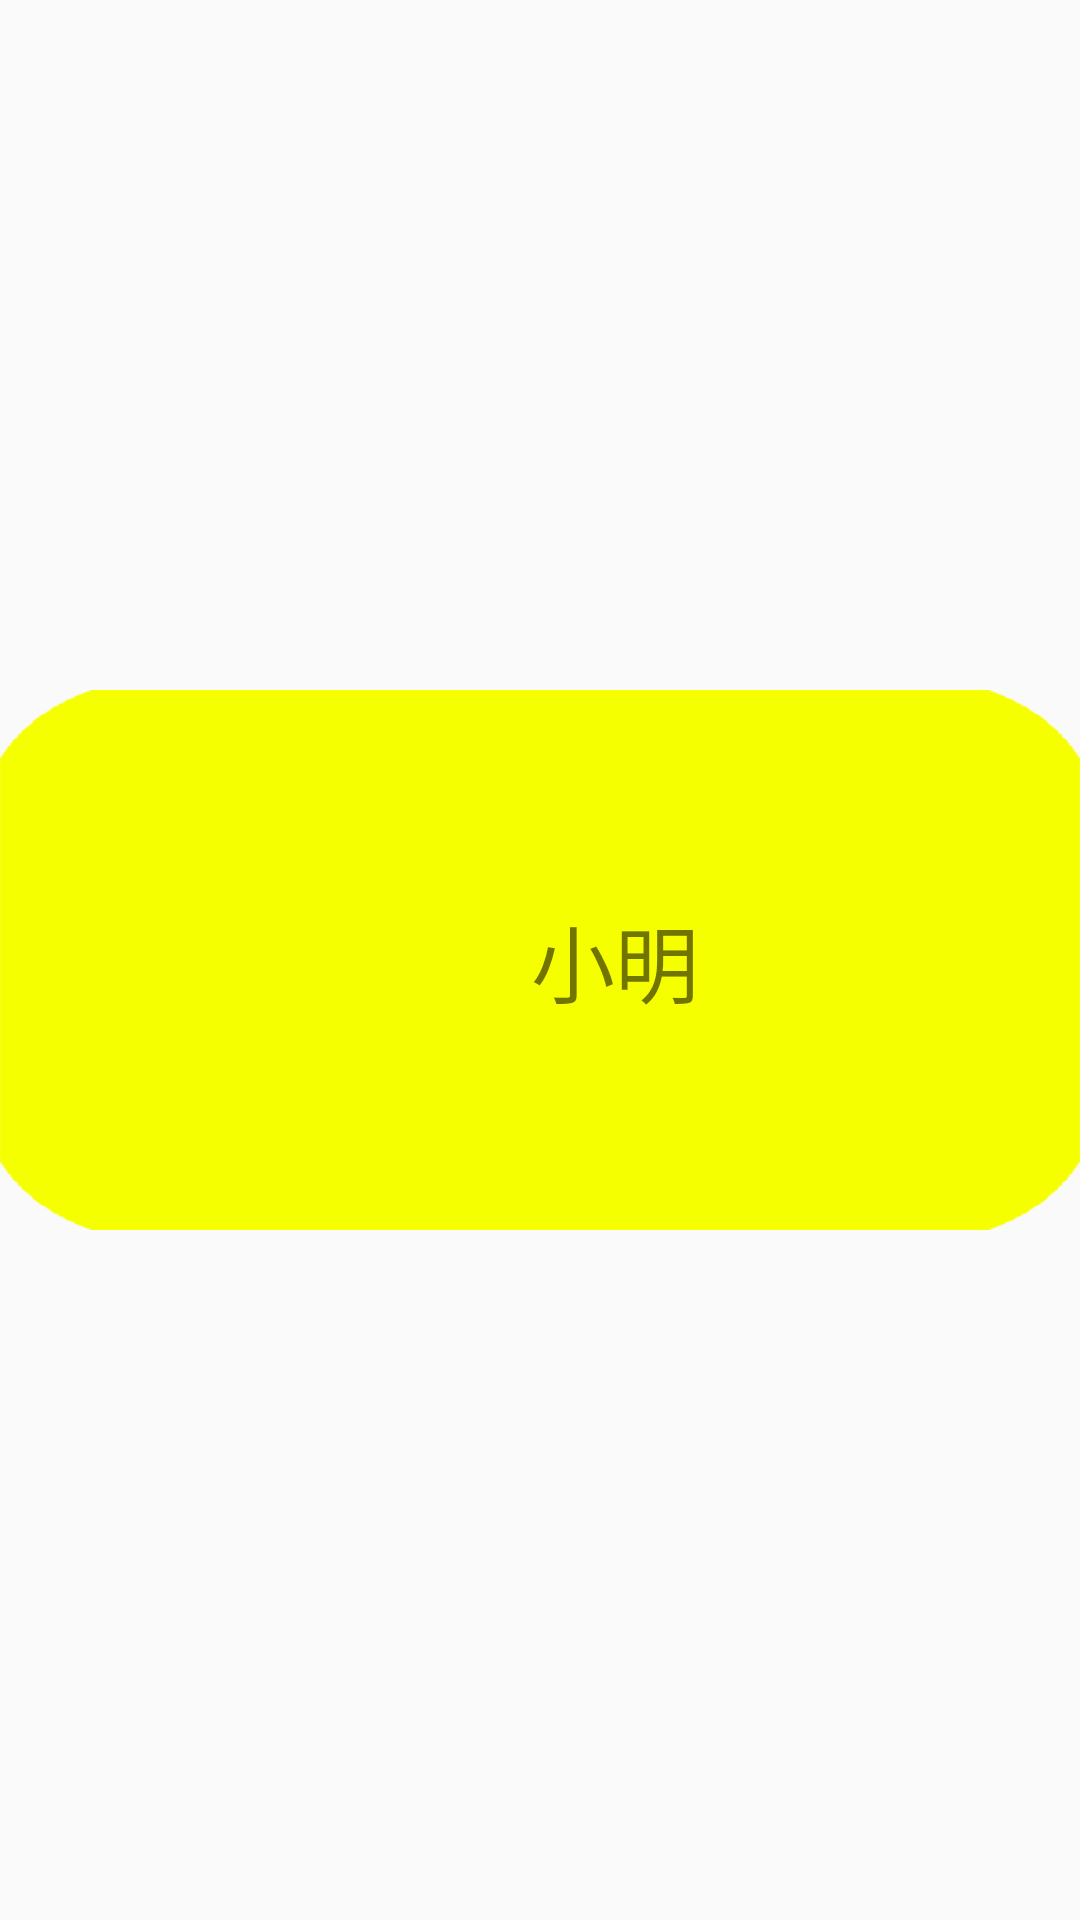

Layout XML and referenced resources for this Android screen:
<!-- AndroidManifest.xml: application theme AppTheme -->
<!-- res/layout/activity_information_service.xml -->
<?xml version="1.0" encoding="utf-8"?>
<android.support.constraint.ConstraintLayout
        xmlns:android="http://schemas.android.com/apk/res/android"
        xmlns:tools="http://schemas.android.com/tools"
        xmlns:app="http://schemas.android.com/apk/res-auto"
        android:id="@+id/InformationMe"
        android:layout_width="300dp"
        android:layout_height="150dp"
        tools:context="cn.EasertnDay.HuaZai.InformationService">

    <ImageView
            android:src="@drawable/information_box"
            android:layout_width="match_parent"
            android:layout_height="match_parent" android:id="@+id/InformationBack"
            app:layout_constraintTop_toTopOf="parent"
            app:layout_constraintBottom_toBottomOf="parent" app:layout_constraintStart_toStartOf="parent"
            app:layout_constraintEnd_toEndOf="parent"></ImageView>
    <ImageView
            android:src="@drawable/huazai"
            android:layout_width="50dp"
            android:layout_height="75dp" android:id="@+id/Avatar"
            app:layout_constraintStart_toStartOf="@+id/InformationBack" app:layout_constraintEnd_toEndOf="parent"
            app:layout_constraintTop_toTopOf="parent" app:layout_constraintBottom_toBottomOf="parent"
            app:layout_constraintHorizontal_bias="0.0"/>
    <TextView
            android:text="小明"
            android:textSize="28dp"
            android:layout_width="wrap_content"
            android:layout_height="wrap_content" android:id="@+id/UserName"
            app:layout_constraintTop_toTopOf="parent"
            app:layout_constraintBottom_toBottomOf="parent" app:layout_constraintStart_toEndOf="@+id/Avatar"
            app:layout_constraintEnd_toEndOf="parent"/>
</android.support.constraint.ConstraintLayout>
<!-- resources referenced by this layout -->
<resources>
  <!-- drawable information_box: png bitmap (drawable, 4565 bytes) -->
  <style name="AppTheme" parent="Theme.AppCompat.Light.DarkActionBar">
      
      <item name="colorPrimary">@color/colorPrimary</item>
      <item name="colorPrimaryDark">@color/colorPrimaryDark</item>
      <item name="colorAccent">@color/colorAccent</item>
    </style>
  <color name="colorPrimary">#3F51B5</color>
  <color name="colorPrimaryDark">#303F9F</color>
  <color name="colorAccent">#FF4081</color>
</resources>
